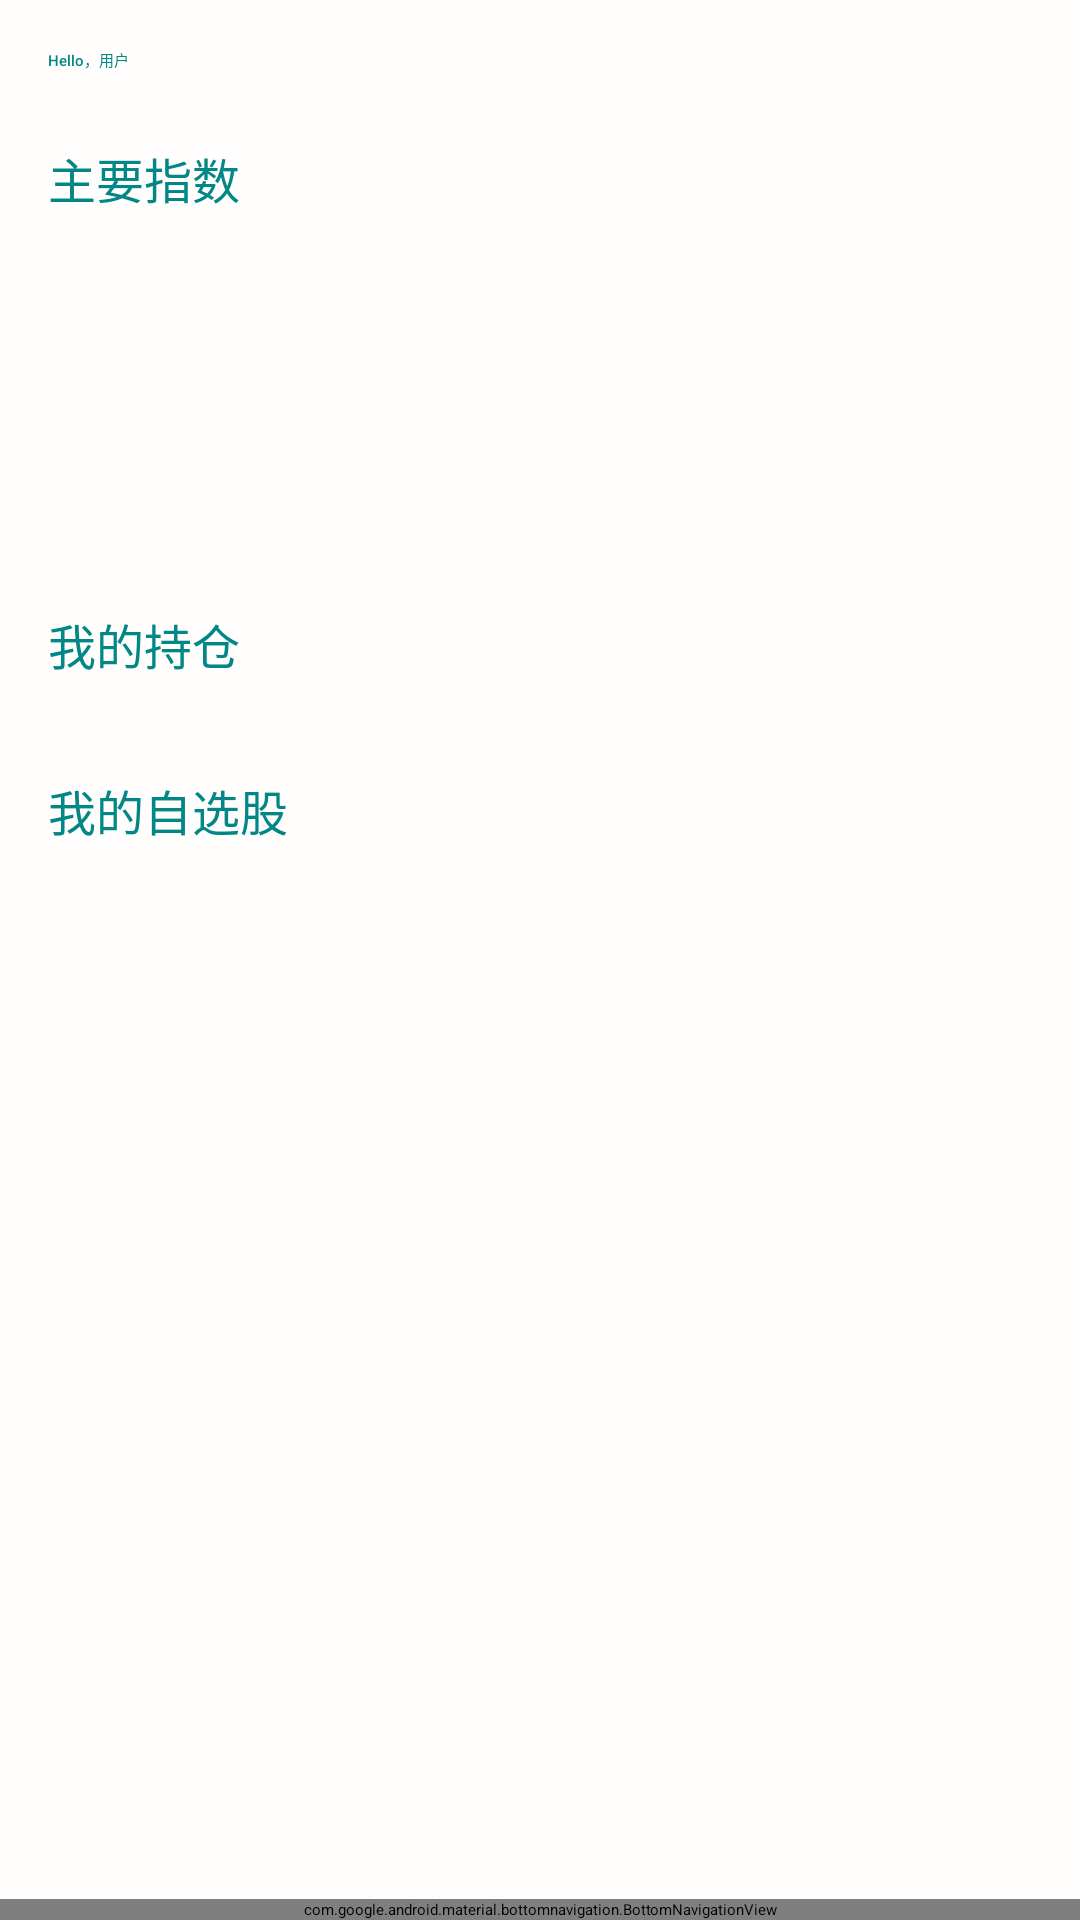

Layout XML and referenced resources for this Android screen:
<!-- AndroidManifest.xml: application theme Theme.Final -->
<!-- res/layout/activity_home.xml -->
<?xml version="1.0" encoding="utf-8"?>
<androidx.coordinatorlayout.widget.CoordinatorLayout
    xmlns:android="http://schemas.android.com/apk/res/android"
    xmlns:app="http://schemas.android.com/apk/res-auto"
    android:id="@+id/root"
    android:layout_width="match_parent"
    android:layout_height="match_parent"
    android:background="@color/ivory_lighter">

    
    <com.google.android.material.appbar.MaterialToolbar
        android:id="@+id/toolbar"
        android:layout_width="match_parent"
        android:layout_height="?attr/actionBarSize"
        android:background="@color/ivory_lighter"
        app:logo="@drawable/ic_logo"
        app:title=""
        app:titleCentered="true"/>

    <androidx.core.widget.NestedScrollView
        android:layout_width="match_parent"
        android:layout_height="match_parent"
        android:layout_marginTop="?attr/actionBarSize"
        android:padding="16dp"
        android:clipToPadding="false"
        app:layout_behavior="@string/appbar_scrolling_view_behavior">

        <LinearLayout
            android:orientation="vertical"
            android:layout_width="match_parent"
            android:layout_height="wrap_content">

            
            <TextView
                android:id="@+id/tvWelcome"
                style="@style/TextAppearance.MaterialComponents.Headline6"
                android:layout_width="wrap_content"
                android:layout_height="wrap_content"
                android:text="Hello，用户"
                android:textColor="@color/teal_700"/>

            
            <TextView
                android:layout_marginTop="24dp"
                android:layout_width="wrap_content"
                android:layout_height="wrap_content"
                android:text="主要指数"
                android:textSize="16sp"
                android:textColor="@color/teal_700"/>

            
            <androidx.recyclerview.widget.RecyclerView
                android:id="@+id/rvIndices"
                android:layout_width="match_parent"
                android:layout_height="100dp"
                android:layout_marginTop="8dp"
                android:overScrollMode="never"
                app:layoutManager="androidx.recyclerview.widget.LinearLayoutManager"
                android:orientation="horizontal"/>

            
            <TextView
                android:layout_marginTop="24dp"
                android:layout_width="wrap_content"
                android:layout_height="wrap_content"
                android:text="我的持仓"
                android:textSize="16sp"
                android:textColor="@color/teal_700"/>

            
            <androidx.recyclerview.widget.RecyclerView
                android:id="@+id/rvHoldings"
                android:layout_width="match_parent"
                android:layout_height="wrap_content"
                android:layout_marginTop="8dp"
                android:overScrollMode="never"
                app:layoutManager="androidx.recyclerview.widget.LinearLayoutManager"
                android:orientation="horizontal"/>

            
            <TextView
                android:layout_marginTop="24dp"
                android:layout_width="wrap_content"
                android:layout_height="wrap_content"
                android:text="我的自选股"
                android:textSize="16sp"
                android:textColor="@color/teal_700"/>

            <androidx.recyclerview.widget.RecyclerView
                android:id="@+id/rvRandomStocks"
                android:layout_width="match_parent"
                android:layout_height="wrap_content"
                android:layout_marginTop="8dp"/>

        </LinearLayout>
    </androidx.core.widget.NestedScrollView>

    
    <com.google.android.material.bottomnavigation.BottomNavigationView
        android:id="@+id/bottomNav"
        android:layout_width="match_parent"
        android:layout_height="wrap_content"
        android:layout_gravity="bottom"
        android:background="@color/ivory_lighter"
        app:itemIconTint="@color/bottom_nav_color_state"
        app:itemTextColor="@color/bottom_nav_color_state"
        app:itemIconSize="24dp"
        app:labelVisibilityMode="labeled"
        app:menu="@menu/bottom_nav_menu"/>

</androidx.coordinatorlayout.widget.CoordinatorLayout>
<!-- resources referenced by this layout -->
<resources>
  <color name="ivory_lighter">#FFFEFD</color>
  <color name="teal_700">#FF018786</color>
  <!-- drawable ic_logo (drawable) -->
  <?xml version="1.0" encoding="utf-8"?>
  <vector xmlns:android="http://schemas.android.com/apk/res/android"
      android:width="24dp"
      android:height="24dp"
      android:viewportWidth="24"
      android:viewportHeight="24">
      <path
          android:fillColor="#FF000000"
          android:pathData="M3,17h2v-7H3v7zm4,0h2v-4H7v4zm4,0h2v-10h-2v10zm4,0h2v-6h-2v6zm4,0h2v-2h-2v2z"/>
  </vector>
</resources>
